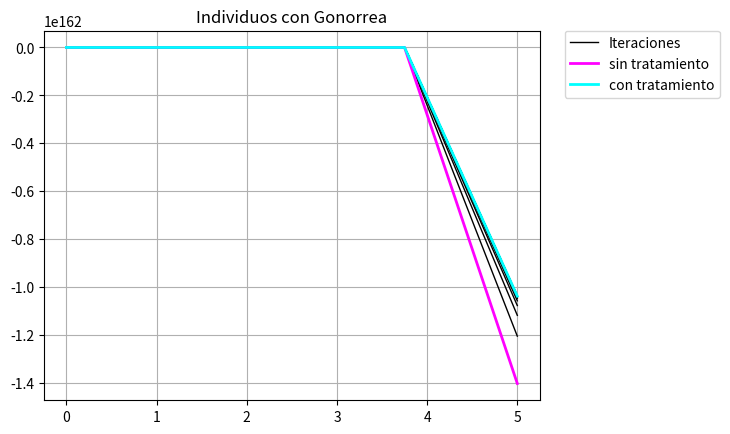
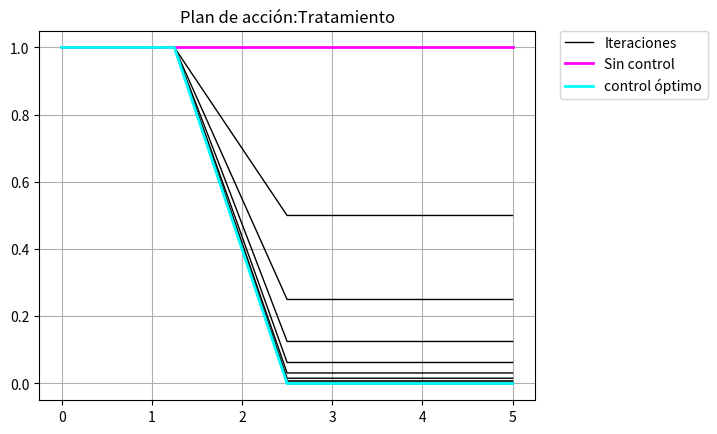

The matplotlib source for these figures, in order:
from matplotlib import pyplot as plt
import numpy as np

# caracterizacion del control
def u_nueva(X1,L1,L2,P01,I,L3,u):
    res = (X1*L1 + L2*(2*P01-I+X1) +L3*I)/(2*BT)
    for i in range(N_max):
        res[i] = min(MT, max(0.0, res[i]))
    res = (res+u)/2.0  #Actualización del control
    return res    

#Lado derecho de las variables de estado 
def f_1(X1,P01,I,u):
    return (sigma+mu)*I-(2*mu+rho+sigma)*X1-(gamma+u)*X1

def f_2(X1,P01,I,u):
    return rho*(1-h1)*(X1-X1**2/Xast)-(sigma+phi*h1+2*mu)*P01+(gamma+u)*(I-X1-2*P01)
def f_3(X1,P01,I,u):
    return rho*h1*(X1-X1**2/Xast)+phi*h1*P01-mu*I-(gamma+u)*I

#Lado derecho de las variables adjuntas
def l_1(L1,X1,L2,L3,u):
    return (2*mu+rho+sigma+gamma+u)*L1+(gamma+u-rho*(1-h1))*(1-2*X1/Xast)*L2-h1*rho*(1-2*X1/Xast)*L3

def l_2(L2,L3, u):
    return (2*mu+sigma+2*(gamma+u)+h1*phi)*L2-h1*phi*L3

def l_3(L1,L2,L3,u):
    return -L1*(mu+sigma)-L2*(gamma+u)+L3*(mu+gamma+u)-1

# forward
def runge_forward():
    
    for i in range(N_max-1):        
        #_____________
        K1X1=f_1(X1[i],P01[i],I[i],u[i])
        K1P01=f_2(X1[i],P01[i],I[i],u[i])
        K1I=f_3(X1[i],P01[i],I[i],u[i])
        #__________
        u_medio=0.5*(u[i]+u[i+1])
        
        K2X1=f_1(X1[i]+h*K1X1/2,P01[i]+h*K1P01/2,I[i]+h*K1I/2,u_medio)
        K2P01=f_2(X1[i]+h*K1X1/2,P01[i]+h*K1P01/2,I[i]+h*K1I/2,u_medio)
        K2I=f_3(X1[i]+h*K1X1/2,P01[i]+h*K1P01/2,I[i]+h*K1I/2,u_medio)
        
        #________
        K3X1=f_1(X1[i]+h*K2X1/2,P01[i]+h*K2P01/2,I[i]+h*K2I/2,u_medio)
        K3P01=f_2(X1[i]+h*K2X1/2,P01[i]+h*K2P01/2,I[i]+h*K2I/2,u_medio)
        K3I=f_3(X1[i]+h*K2X1/2,P01[i]+h*K2P01/2,I[i]+h*K2I/2,u_medio)
        
        #________
        K4X1=f_1(X1[i]+h*K3X1,P01[i]+h*K3P01,I[i]+h*K3I,u_medio)
        K4P01=f_2(X1[i]+h*K3X1,P01[i]+h*K3P01,I[i]+h*K3I,u_medio)
        K4I=f_3(X1[i]+h*K3X1,P01[i]+h*K3P01,I[i]+h*K3I,u[i+1])
        
        X1[i+1]=X1[i]+ h/6*(K1X1+2*K2X1+2*K3X1+K4X1)
        P01[i+1]=P01[i]+ h/6*(K1P01+2*K2P01+2*K3P01+K4P01)
        I[i+1]=I[i]+ h/6*(K1I+2*K2I+2*K3I+K4I) 
    return X1, P01, I

def runge_backward():
    for i in range(N_max-1,0,-1):
               
               
        u_medio = 0.5*( u[i]+u[i-1] )
        X1_medio = 0.5*( X1[i]+X1[i-1] )
        P01_medio = 0.5*( P01[i]+P01[i-1] )
        I_medio = 0.5*( I[i]+I[i-1] )
               
        #______       
        K1L1=l_1(L1[i],X1[i],L2[i],L3[i],u[i])
        K1L2=l_2(L2[i],L3[i], u[i])
        K1L3=l_3(L1[i],L2[i],L3[i],u[i])
        
        #_____
        K2L1=l_1(L1[i]-h*K1L1/2,X1_medio,L2[i]-h*K1L2/2,
                 L3[i]-h*K1L3/2,u_medio)
        K2L2=l_2(L2[i]-h*K1L2/2,L3[i]-h*K1L3/2, u_medio)
        K2L3=l_3(L1[i]-h*K1L1/2,L2[i]-h*K1L2/2,L3[i]-h*K1L3/2,u_medio)
        
        #_____
        K3L1=l_1(L1[i]-h*K2L1/2,X1_medio,L2[i]-h*K2L2/2,
                 L3[i]-h*K2L3/2,u_medio)
        K3L2=l_2(L2[i]-h*K2L2/2,L3[i]-h*K2L3/2, u_medio)
        K3L3=l_3(L1[i]-h*K2L1/2,L2[i]-h*K2L2/2,L3[i]-h*K2L3/2,u_medio)
        
        #_____
        K4L1=l_1(L1[i]-h*K3L1,X1_medio,L2[i]-h*K3L2,
                 L3[i]-h*K3L3,u_medio)
        K4L2=l_2(L2[i]-h*K3L2,L3[i]-h*K3L3, u_medio)
        K4L3=l_3(L1[i]-h*K3L1,L2[i]-h*K3L2,L3[i]-h*K3L3,u[i-1])
        
        
        L1[i-1]=L1[i]- h/6*(K1L1+2*K2L1+2*K3L1+K4L1)
        L2[i-1]=L2[i]- h/6*(K1L2+2*K2L2+2*K3L2+K4L2)
        L3[i-1]=L3[i]- h/6*(K1L3+2*K2L3+2*K3L3+K4L3)
    return L1, L2, L3

# metodo forward-backward
def forward_backward():
    global u
    
               #Variables de estados
    X1_iter = np.zeros((N_max, ITER_MAX))
    P01_iter = np.zeros((N_max, ITER_MAX))
    I_iter = np.zeros((N_max, ITER_MAX))
               #Variables adjuntas
    L1_iter = np.zeros((N_max, ITER_MAX))
    L2_iter = np.zeros((N_max, ITER_MAX))
    L3_iter = np.zeros((N_max, ITER_MAX))
               #Variable control
    u_iter = np.ones((N_max, ITER_MAX))

    for i in range(ITER_MAX):
        u_iter[:,i]  = u
        X1_iter[:,i],P01_iter[:,i],I_iter[:,i]  = runge_forward()
        L1_iter[:,i],L2_iter[:,i],L3_iter[:,i]  = runge_backward()
        
        uu = u_nueva(X1_iter[:,i],L1_iter[:,i],L2_iter[:,i],P01_iter[:,i],I_iter[:,i],L3_iter[:,i],u_iter[:,i])
        u = uu
    
    return X1_iter, P01_iter, I_iter, u_iter

#--------------

# parametros de integracion
h = 1
tf = 5 # en años
N_max = int(np.floor(tf/h))


#discretización del tiempo
t = np.linspace(0,tf,N_max)

# De estado
X1 = np.zeros(N_max)
P01 = np.zeros(N_max)
I = np.zeros(N_max)

# Adjuntas
L1 = np.zeros(N_max)
L2 = np.zeros(N_max)
L3 = np.zeros(N_max)

# Control
u = np.ones(N_max)
               
# parametros de modelo
rho=5.0
sigma=2.0
mu= 1/9
nu=1.111e5
phi=52.0
BT=10e5
#______ Caso Clamidia
gamma= 0.855
h1=0.129
Xast=(nu/mu)*(sigma+2*mu)/(sigma+2*mu+rho)

#__ cotas del control__
MT = 1

# condiciones  de frontera
X1[0]= 1e5
P01[0]= 3e5
I[0]=7e5
L1[N_max-1] = 0.0
L2[N_max-1] = 0.0
L3[N_max-1] = 0.0


# parametros de forward-backward
ITER_MAX = 20

#--------------

# resultados
X1_iter, P01_iter, I_iter, u_iter = forward_backward()

fig = plt.figure()
ax = fig.add_subplot(111)
string = 'Individuos con Gonorrea'
plt.title(string)
plt.plot(t,P01_iter[:,1],linewidth=1.0,color='k',label='Iteraciones')
plt.plot(t,P01_iter[:,2:ITER_MAX-2],linewidth=1.0,color='k')
plt.plot(t,P01_iter[:,0],linewidth=2.0,color='magenta',label='sin tratamiento')
plt.plot(t,P01_iter[:,ITER_MAX-1],linewidth=2.0,color='cyan',label='con tratamiento')
lgd = ax.legend(bbox_to_anchor=(1.05, 1), loc=2, borderaxespad=0.)
plt.grid(True)
fig.savefig('Ariel_individuos.pdf', bbox_extra_artists=(lgd,), bbox_inches='tight')

fig = plt.figure()
ax = fig.add_subplot(111)
plt.title('Plan de acción:Tratamiento')
plt.plot(t,u_iter[:,1],linewidth=1.0,color='k',label='Iteraciones')
plt.plot(t,u_iter[:,2:ITER_MAX-2],linewidth=1.0,color='k')
plt.plot(t,u_iter[:,0],linewidth=2.0,color='magenta',label='Sin control')
plt.plot(t,u_iter[:,ITER_MAX-1],linewidth=2.0,color='cyan',label='control óptimo')
lgd = ax.legend(bbox_to_anchor=(1.05, 1), loc=2, borderaxespad=0.)
plt.grid(True)
fig.savefig('Ariel_control.pdf', bbox_extra_artists=(lgd,), bbox_inches='tight')
